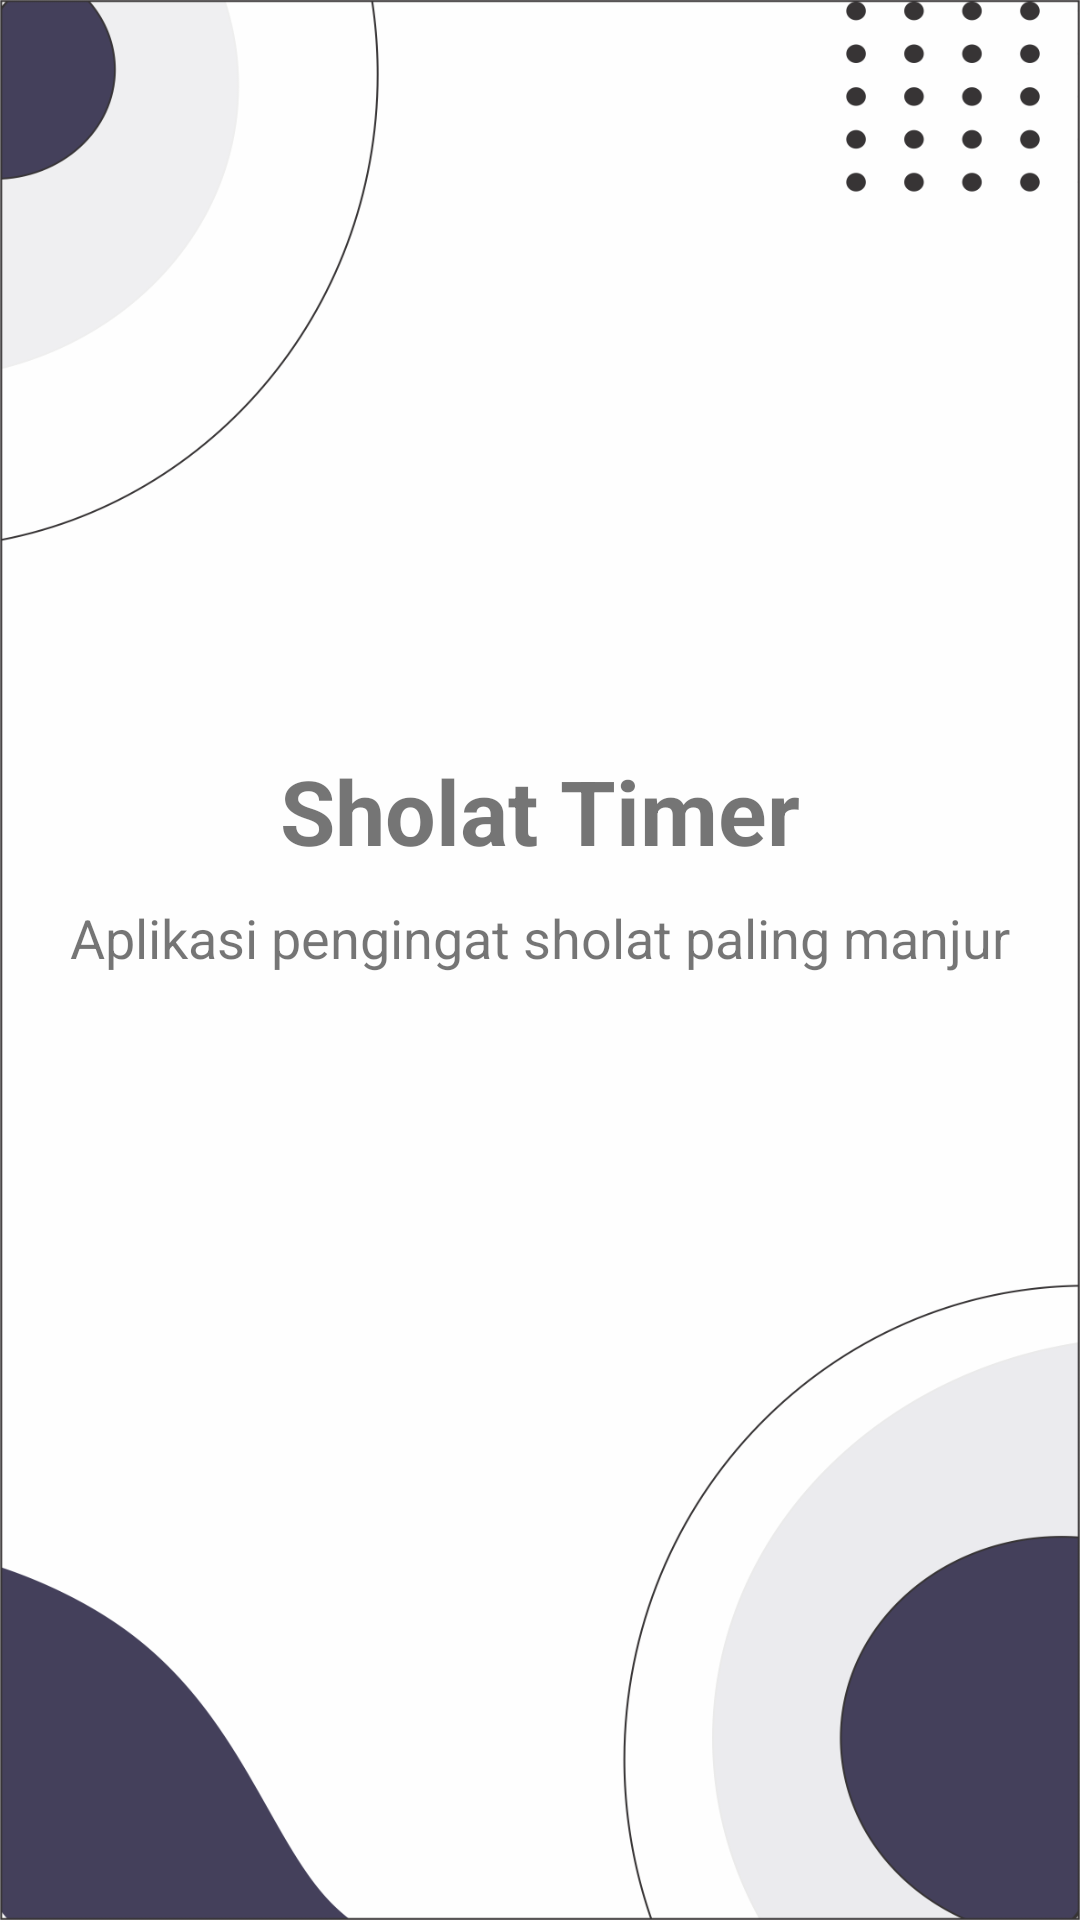

This screen was rendered from an Android layout file. Write that file and the resources it references.
<!-- AndroidManifest.xml: application theme Theme.SholatTimer -->
<!-- res/layout/activity_loading.xml -->
<?xml version="1.0" encoding="utf-8"?>
<LinearLayout xmlns:android="http://schemas.android.com/apk/res/android"
    android:orientation="vertical"
    android:layout_width="match_parent"
    android:layout_height="match_parent"
    android:background="@drawable/ui2">
    <TextView
        android:layout_width="match_parent"
        android:layout_height="wrap_content"
        android:layout_marginTop="250dp"
        android:gravity="center"
        android:textSize="30sp"
        android:textStyle="bold"
        android:text="Sholat Timer"/>
    <TextView
        android:layout_width="match_parent"
        android:layout_height="wrap_content"
        android:layout_marginTop="10dp"
        android:gravity="center"
        android:textSize="18sp"
        android:text="Aplikasi pengingat sholat paling manjur"/>
</LinearLayout>
<!-- resources referenced by this layout -->
<resources>
  <!-- drawable ui2: png bitmap (drawable, 84330 bytes) -->
  <style name="Theme.SholatTimer" parent="Theme.MaterialComponents.DayNight.NoActionBar">
          
          <item name="colorPrimary">@color/purple_500</item>
          <item name="colorPrimaryVariant">@color/purple_700</item>
          <item name="colorOnPrimary">@color/white</item>
          
          <item name="colorSecondary">@color/teal_200</item>
          <item name="colorSecondaryVariant">@color/teal_700</item>
          <item name="colorOnSecondary">@color/black</item>
          
          <item name="android:statusBarColor">?attr/colorPrimaryVariant</item>
          
      </style>
  <!-- not gathered from this repository: default colours our renderer supplied (Android Studio template values) -->
  <color name="purple_500">#FF6200EE</color>
  <color name="purple_700">#FF3700B3</color>
  <color name="teal_200">#FF03DAC5</color>
  <color name="teal_700">#FF018786</color>
  <color name="black">#FF000000</color>
  <color name="white">#FFFFFFFF</color>
</resources>
